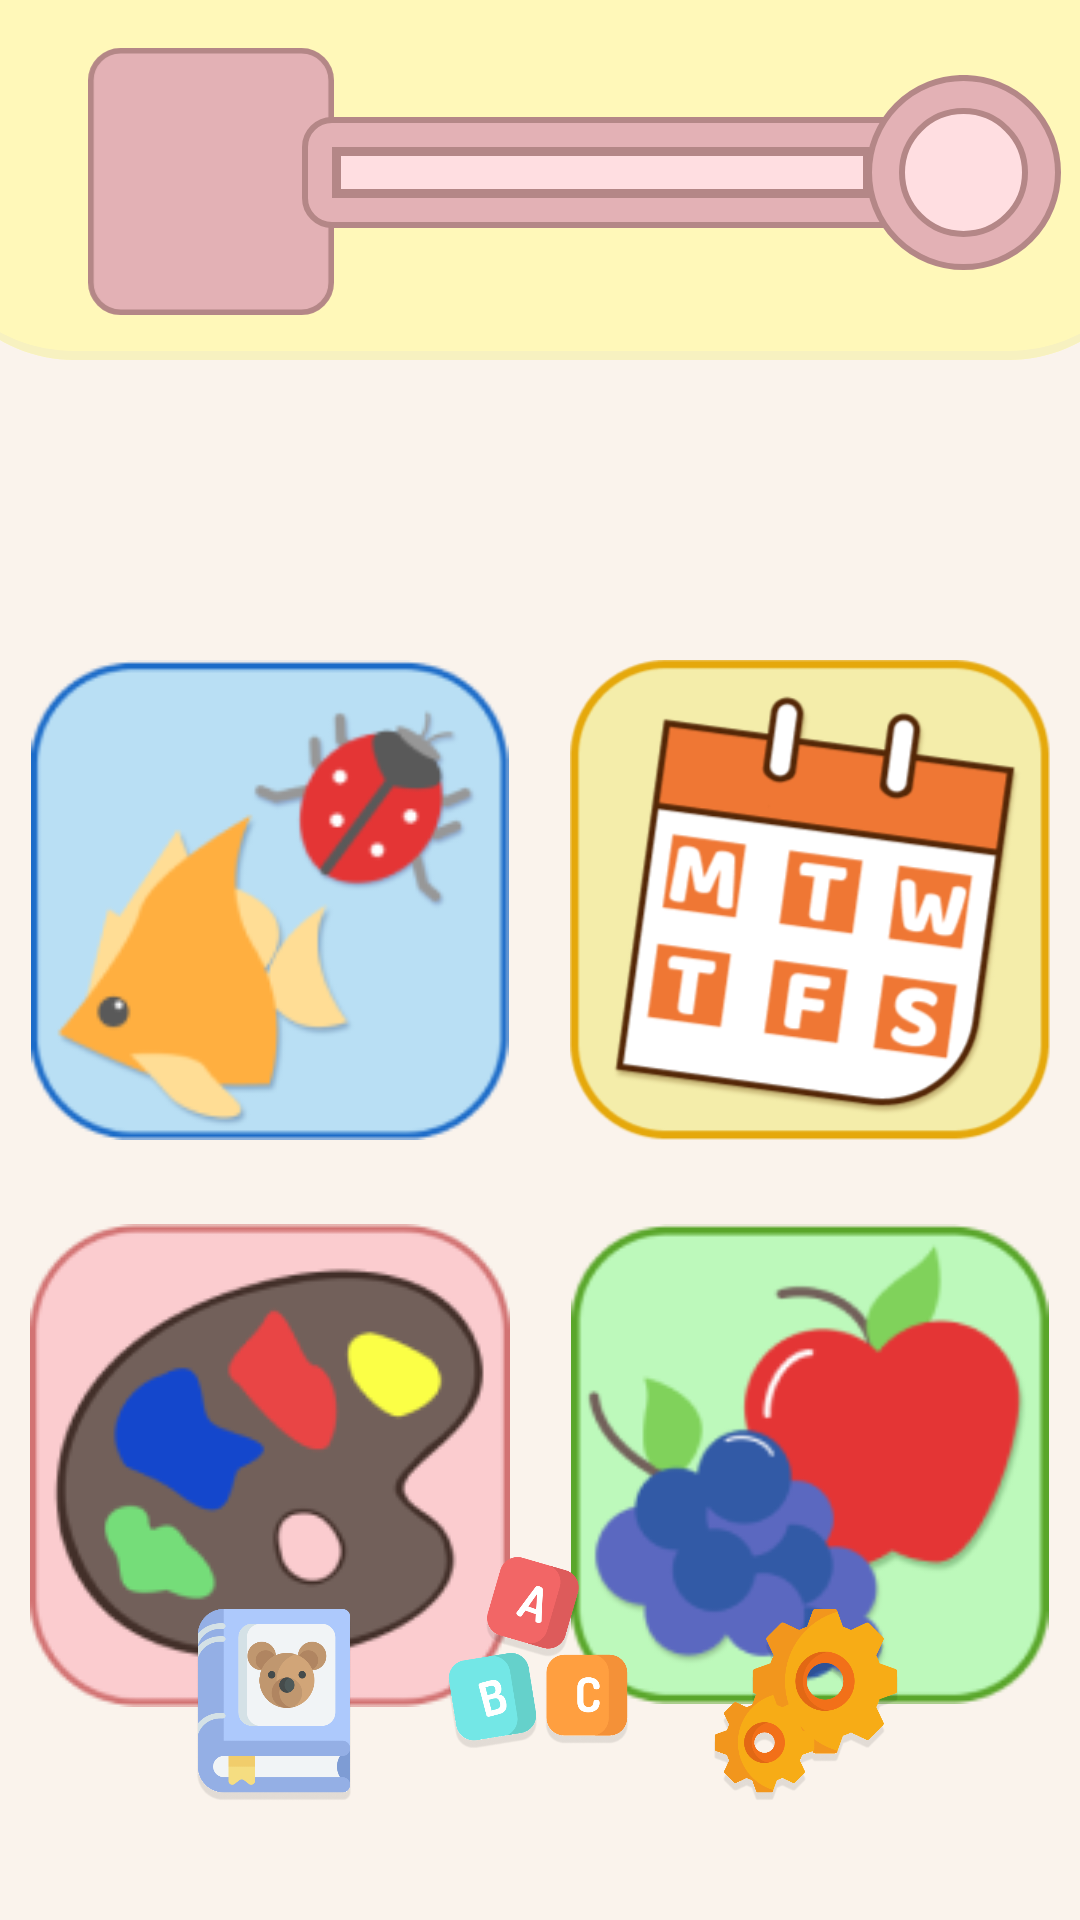

Write the Android layout XML for this screen, with the resource values it uses.
<!-- AndroidManifest.xml: application theme Theme.Testi -->
<!-- res/layout/homeactivity.xml -->
<?xml version="1.0" encoding="utf-8"?>
<androidx.constraintlayout.widget.ConstraintLayout xmlns:android="http://schemas.android.com/apk/res/android"
    xmlns:app="http://schemas.android.com/apk/res-auto"
    xmlns:tools="http://schemas.android.com/tools"
    android:layout_width="match_parent"
    android:layout_height="match_parent"
    android:background="@color/background">

    <include
        android:id="@+id/navbar"
        layout="@layout/navbar_layout"
        android:layout_width="match_parent"
        android:layout_height="wrap_content"
        android:layout_alignParentBottom="true" />

    <ImageView
        android:id="@+id/colorGameIcon"
        android:layout_width="160dp"
        android:layout_height="0dp"
        android:layout_marginStart="28dp"
        android:layout_marginTop="28dp"
        android:layout_marginEnd="10dp"
        android:soundEffectsEnabled="false"
        app:layout_constraintEnd_toStartOf="@+id/foodGameIcon"
        app:layout_constraintHorizontal_bias="0.0"
        app:layout_constraintStart_toStartOf="parent"
        app:layout_constraintTop_toBottomOf="@+id/animalGameIcon"
        app:srcCompat="@drawable/colorgameicon" />

    <ImageView
        android:id="@+id/timeGameIcon"
        android:layout_width="160dp"
        android:layout_height="160dp"
        android:layout_marginStart="10dp"
        android:layout_marginTop="100dp"
        android:layout_marginEnd="28dp"
        android:soundEffectsEnabled="false"
        app:layout_constraintEnd_toEndOf="parent"
        app:layout_constraintStart_toEndOf="@+id/animalGameIcon"
        app:layout_constraintTop_toBottomOf="@+id/navbar"
        app:srcCompat="@drawable/timegameicon" />

    <ImageView
        android:id="@+id/animalGameIcon"
        android:layout_width="160dp"
        android:layout_height="160dp"
        android:layout_marginStart="28dp"
        android:layout_marginTop="100dp"
        android:layout_marginEnd="10dp"
        android:soundEffectsEnabled="false"
        app:layout_constraintEnd_toStartOf="@+id/timeGameIcon"
        app:layout_constraintHorizontal_bias="0.114"
        app:layout_constraintStart_toStartOf="parent"
        app:layout_constraintTop_toBottomOf="@+id/navbar"
        app:srcCompat="@drawable/animalgameicon" />

    <ImageView
        android:id="@+id/foodGameIcon"
        android:layout_width="160dp"
        android:layout_height="160dp"
        android:layout_marginStart="10dp"
        android:layout_marginTop="28dp"
        android:layout_marginEnd="28dp"
        android:soundEffectsEnabled="false"
        app:layout_constraintEnd_toEndOf="parent"
        app:layout_constraintStart_toEndOf="@+id/colorGameIcon"
        app:layout_constraintTop_toBottomOf="@+id/timeGameIcon"
        app:srcCompat="@drawable/foodgameicon" />

    <ImageView
        android:id="@+id/homeIcon"
        android:layout_width="64dp"
        android:layout_height="64dp"
        android:soundEffectsEnabled="false"
        app:layout_constraintBottom_toBottomOf="parent"
        app:layout_constraintEnd_toEndOf="parent"
        app:layout_constraintHorizontal_bias="0.498"
        app:layout_constraintStart_toStartOf="parent"
        app:layout_constraintTop_toTopOf="parent"
        app:layout_constraintVertical_bias="0.901"
        app:srcCompat="@drawable/homeicon" />

    <ImageView
        android:id="@+id/profileIcon"
        android:layout_width="64dp"
        android:layout_height="64dp"
        android:soundEffectsEnabled="false"
        app:layout_constraintBottom_toBottomOf="parent"
        app:layout_constraintEnd_toEndOf="parent"
        app:layout_constraintHorizontal_bias="0.2"
        app:layout_constraintStart_toStartOf="parent"
        app:layout_constraintTop_toTopOf="parent"
        app:layout_constraintVertical_bias="0.931"
        app:srcCompat="@drawable/profileicon" />

    <ImageView
        android:id="@+id/settingsIcon"
        android:layout_width="64dp"
        android:layout_height="64dp"
        android:soundEffectsEnabled="false"
        app:layout_constraintBottom_toBottomOf="parent"
        app:layout_constraintEnd_toEndOf="parent"
        app:layout_constraintHorizontal_bias="0.8"
        app:layout_constraintStart_toStartOf="parent"
        app:layout_constraintTop_toTopOf="parent"
        app:layout_constraintVertical_bias="0.931"
        app:srcCompat="@drawable/settingsicon" />

</androidx.constraintlayout.widget.ConstraintLayout>
<!-- res/layout/navbar_layout.xml (included above) -->
<?xml version="1.0" encoding="utf-8"?>
<androidx.constraintlayout.widget.ConstraintLayout
    xmlns:android="http://schemas.android.com/apk/res/android"
    xmlns:app="http://schemas.android.com/apk/res-auto"
    android:layout_width="match_parent"
    android:layout_height="match_parent">


    <ImageView
        android:id="@+id/navbarBackground"
        android:layout_width="411dp"
        android:layout_height="120dp"
        android:soundEffectsEnabled="false"
        app:layout_constraintBottom_toBottomOf="parent"
        app:layout_constraintEnd_toEndOf="parent"
        app:layout_constraintStart_toStartOf="parent"
        app:layout_constraintTop_toTopOf="parent"
        app:layout_constraintVertical_bias="0.0"
        app:srcCompat="@drawable/navbarbackground" />

    <ImageView
        android:id="@+id/profilePictureBackground"
        android:layout_width="82dp"
        android:layout_height="89dp"
        android:soundEffectsEnabled="false"
        app:layout_constraintBottom_toBottomOf="@+id/navbarBackground"
        app:layout_constraintEnd_toEndOf="@+id/navbarBackground"
        app:layout_constraintHorizontal_bias="0.097"
        app:layout_constraintStart_toStartOf="parent"
        app:layout_constraintTop_toTopOf="parent"
        app:layout_constraintVertical_bias="0.516"
        app:srcCompat="@drawable/profilepicture" />

    <ImageView
        android:id="@+id/newProfilePictureNavbar"
        android:layout_width="58dp"
        android:layout_height="65dp"
        android:soundEffectsEnabled="false"
        app:layout_constraintBottom_toBottomOf="@+id/profilePictureBackground"
        app:layout_constraintEnd_toEndOf="@+id/profilePictureBackground"
        app:layout_constraintStart_toStartOf="@+id/profilePictureBackground"
        app:layout_constraintTop_toTopOf="@+id/profilePictureBackground" />

    <ImageView
        android:id="@+id/progressBarBackground"
        android:layout_width="wrap_content"
        android:layout_height="wrap_content"
        android:soundEffectsEnabled="false"
        app:layout_constraintBottom_toBottomOf="@+id/navbarBackground"
        app:layout_constraintEnd_toEndOf="@+id/navbarBackground"
        app:layout_constraintHorizontal_bias="0.802"
        app:layout_constraintStart_toStartOf="@+id/navbarBackground"
        app:layout_constraintTop_toTopOf="parent"
        app:layout_constraintVertical_bias="0.48"
        app:srcCompat="@drawable/progressbarbackground" />

    <TextView
        android:id="@+id/userLevel"
        android:layout_width="25dp"
        android:layout_height="50dp"
        android:fontFamily="@font/baloo2_extra"
        android:gravity="center"
        android:textColor="@color/font"
        android:textSize="30sp"
        android:soundEffectsEnabled="false"
        app:layout_constraintBottom_toBottomOf="@+id/progressBarBackground"
        app:layout_constraintEnd_toEndOf="@+id/progressBarBackground"
        app:layout_constraintHorizontal_bias="0.908"
        app:layout_constraintStart_toStartOf="@+id/progressBarBackground"
        app:layout_constraintTop_toTopOf="@+id/progressBarBackground"
        app:layout_constraintVertical_bias="0.459" />

    <ProgressBar
        android:id="@+id/progressBar"
        style="?android:attr/progressBarStyleHorizontal"
        android:progressDrawable="@drawable/progressbar"
        android:layout_width="174dp"
        android:layout_height="11dp"
        android:progress="0"
        android:soundEffectsEnabled="false"
        app:layout_constraintBottom_toBottomOf="@+id/progressBarBackground"
        app:layout_constraintEnd_toEndOf="@+id/progressBarBackground"
        app:layout_constraintHorizontal_bias="0.162"
        app:layout_constraintStart_toStartOf="@+id/progressBarBackground"
        app:layout_constraintTop_toTopOf="@+id/progressBarBackground"
        app:layout_constraintVertical_bias="0.473" />

</androidx.constraintlayout.widget.ConstraintLayout>
<!-- resources referenced by this layout -->
<resources>
  <color name="background">#FAF3EC</color>
  <color name="font">#1F0404</color>
  <!-- drawable animalgameicon: png bitmap (drawable, 13092 bytes) -->
  <!-- drawable colorgameicon: png bitmap (drawable, 13634 bytes) -->
  <!-- drawable foodgameicon: png bitmap (drawable, 12945 bytes) -->
  <!-- drawable homeicon: png bitmap (drawable, 45049 bytes) -->
  <!-- drawable navbarbackground (drawable) -->
  <vector xmlns:android="http://schemas.android.com/apk/res/android"
      android:width="411dp"
      android:height="120dp"
      android:viewportWidth="411"
      android:viewportHeight="120">
    <path
        android:pathData="M0,0H411V70C411,97.61 388.61,120 361,120H50C22.39,120 0,97.61 0,70V0Z"
        android:fillColor="#FFF8B9"/>
    <group>
      <clip-path
          android:pathData="M0,0H411V70C411,97.61 388.61,120 361,120H50C22.39,120 0,97.61 0,70V0Z"/>
      <path
          android:pathData="M0,0H411H0ZM411,70C411,99.27 387.27,123 358,123H53C23.73,123 0,99.27 0,70C0,95.96 22.39,117 50,117H361C388.61,117 411,95.96 411,70ZM0,120V0V120ZM411,0V120V0Z"
          android:fillColor="#F7F1C0"/>
    </group>
  </vector>
  <!-- drawable profileicon: png bitmap (drawable, 35409 bytes) -->
  <!-- drawable profilepicture (drawable) -->
  <vector xmlns:android="http://schemas.android.com/apk/res/android"
      android:width="221dp"
      android:height="240dp"
      android:viewportWidth="221"
      android:viewportHeight="240">
    <path
        android:pathData="M29.16,2.5L191.84,2.5A26.66,26.66 0,0 1,218.5 29.16L218.5,210.84A26.66,26.66 0,0 1,191.84 237.5L29.16,237.5A26.66,26.66 0,0 1,2.5 210.84L2.5,29.16A26.66,26.66 0,0 1,29.16 2.5z"
        android:strokeWidth="5"
        android:fillColor="#E3B1B5"
        android:strokeColor="#B48787"/>
  </vector>
  <!-- drawable progressbar (drawable) -->
  <?xml version="1.0" encoding="utf-8"?>
  <layer-list xmlns:android="http://schemas.android.com/apk/res/android">
  
      <item android:id="@android:id/background">
          <shape android:shape="rectangle">
              <solid android:color="#FFDEE1"/>
          </shape>
      </item>
  
      <item android:id="@android:id/progress">
          <scale android:scaleWidth="100%">
              <shape android:shape="rectangle">
                  <solid android:color="#1F0404"/>
              </shape>
          </scale>
      </item>
  
  </layer-list>
  <!-- drawable progressbarbackground (drawable) -->
  <vector xmlns:android="http://schemas.android.com/apk/res/android"
      android:width="254dp"
      android:height="68dp"
      android:viewportWidth="254"
      android:viewportHeight="68">
    <path
        android:pathData="M10,15H199V50H10C5.03,50 1,45.97 1,41V24C1,19.03 5.03,15 10,15Z"
        android:strokeWidth="2"
        android:fillColor="#E3B1B5"
        android:strokeColor="#B48787"/>
    <path
        android:pathData="M10,24H190V41H10V24Z"
        android:fillColor="#B48787"/>
    <path
        android:pathData="M220.5,32.5m-31.5,0a31.5,31.5 0,1 1,63 0a31.5,31.5 0,1 1,-63 0"
        android:strokeWidth="2"
        android:fillColor="#E3B1B5"
        android:strokeColor="#B48787"/>
    <path
        android:pathData="M220.5,32.5m-20.5,0a20.5,20.5 0,1 1,41 0a20.5,20.5 0,1 1,-41 0"
        android:strokeWidth="2"
        android:fillColor="#FFDEE1"
        android:strokeColor="#B48787"/>
  </vector>
  <!-- drawable settingsicon: png bitmap (drawable, 49420 bytes) -->
  <!-- drawable timegameicon: png bitmap (drawable, 33478 bytes) -->
  <style name="Theme.Testi" parent="Base.Theme.Testi" />
  <style name="Base.Theme.Testi" parent="Theme.Material3.DayNight.NoActionBar">
          
          
      </style>
</resources>
